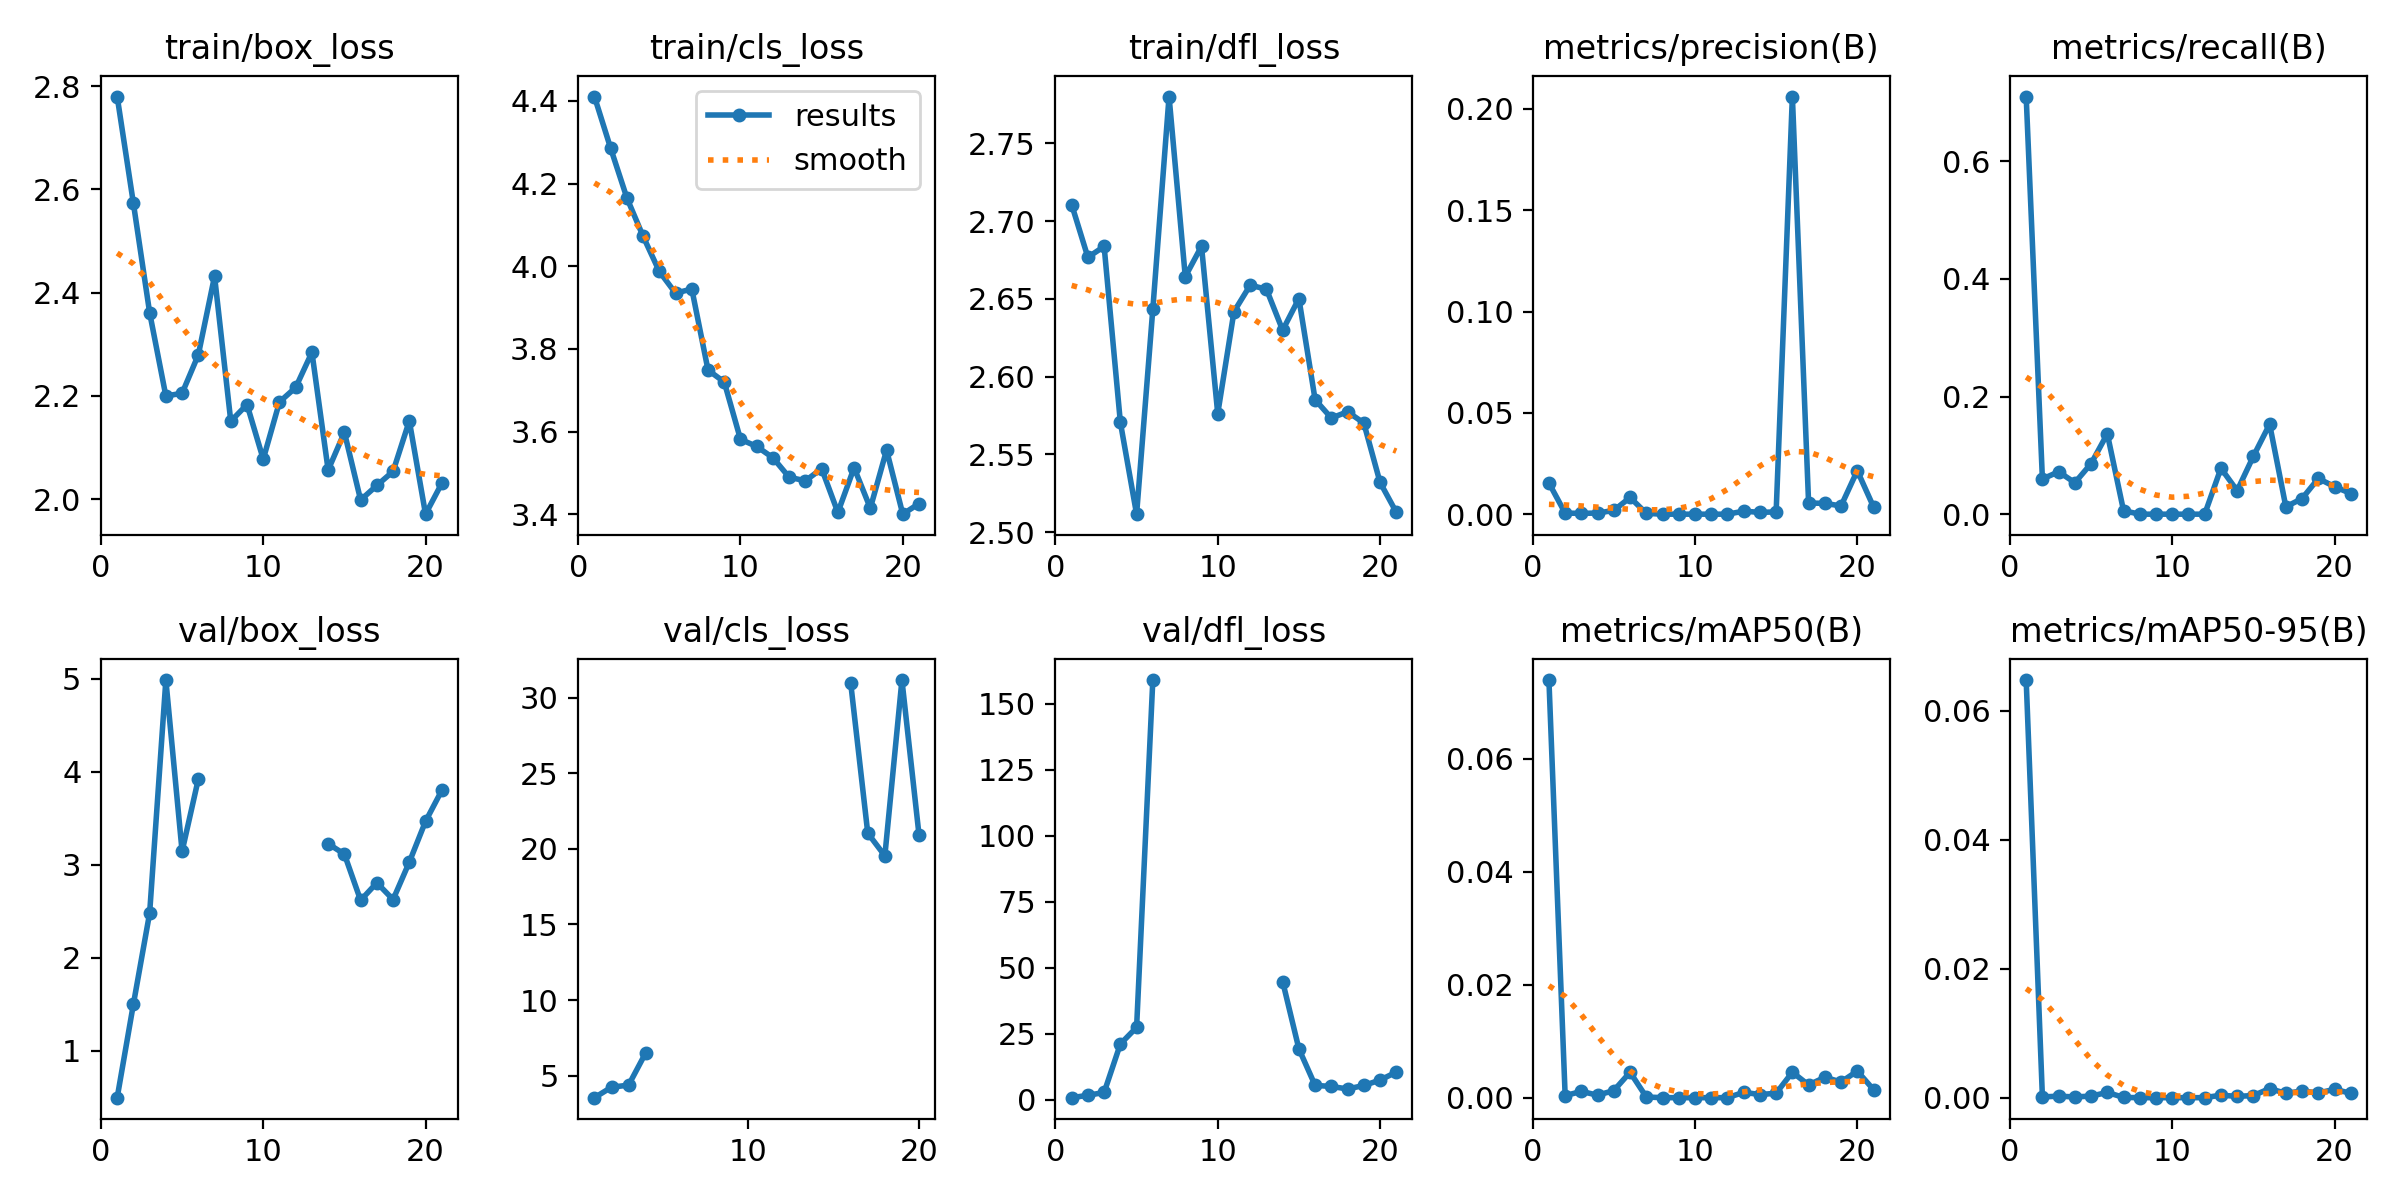

Source data for this figure (header and first rows):
epoch, time, train/box_loss, train/cls_loss, train/dfl_loss, metrics/precision(B), metrics/recall(B), metrics/mAP50(B), metrics/mAP50-95(B), val/box_loss, val/cls_loss, val/dfl_loss, lr/pg0, lr/pg1, lr/pg2
1, 1.13, 2.78, 4.41, 2.711, 0.0154, 0.7101, 0.07391, 0.06474, 0.4956, 3.539, 0.8263, 0.0973, 0.0003, 0.0003
2, 1.726, 2.573, 4.285, 2.677, 0.00053, 0.05972, 0.00036, 0.00011, 1.502, 4.232, 1.723, 0.09369, 0.0006937, 0.0006937
3, 2.339, 2.361, 4.165, 2.684, 0.0004, 0.0722, 0.00111, 0.00024, 2.48, 4.369, 2.808, 0.09008, 0.00108, 0.00108
4, 2.954, 2.2, 4.072, 2.571, 0.00055, 0.0535, 0.00044, 0.00011, 4.988, 6.499, 21.15, 0.08646, 0.00146, 0.00146
5, 3.594, 2.205, 3.987, 2.512, 0.00186, 0.08598, 0.00126, 0.00025, 3.146, inf, 27.44, 0.08283, 0.001832, 0.001832
6, 4.346, 2.279, 3.935, 2.643, 0.00825, 0.1367, 0.0045, 0.00081, 3.923, inf, 159, 0.0792, 0.002197, 0.002197
7, 5.124, 2.432, 3.945, 2.78, 0.00041, 0.00588, 0.00012, 4e-05, nan, nan, nan, 0.07555, 0.002554, 0.002554
8, 5.71, 2.151, 3.749, 2.664, 0, 0, 0, 0, nan, nan, nan, 0.0719, 0.002905, 0.002905
9, 6.377, 2.183, 3.72, 2.684, 0, 0, 0, 0, nan, nan, nan, 0.06825, 0.003248, 0.003248
10, 6.964, 2.077, 3.581, 2.576, 0, 0, 0, 0, nan, nan, nan, 0.06458, 0.003584, 0.003584
11, 7.551, 2.188, 3.564, 2.642, 0, 0, 0, 0, nan, nan, nan, 0.06091, 0.003913, 0.003913
12, 8.145, 2.216, 3.537, 2.659, 0, 0, 0, 0, nan, nan, nan, 0.05723, 0.004235, 0.004235
13, 9.631, 2.284, 3.49, 2.656, 0.00148, 0.07808, 0.00094, 0.00039, nan, nan, nan, 0.05355, 0.004549, 0.004549
14, 11.24, 2.056, 3.481, 2.63, 0.0009, 0.04001, 0.00056, 0.0002, 3.227, inf, 44.79, 0.04986, 0.004856, 0.004856
15, 12.82, 2.129, 3.511, 2.65, 0.00111, 0.0985, 0.00078, 0.00033, 3.115, inf, 19.31, 0.04616, 0.005157, 0.005157
16, 14.48, 1.998, 3.405, 2.585, 0.2061, 0.153, 0.00451, 0.00141, 2.619, 30.99, 5.479, 0.04245, 0.00545, 0.00545
17, 16.12, 2.026, 3.513, 2.573, 0.0055, 0.01255, 0.00225, 0.00067, 2.807, 21.04, 5.077, 0.03874, 0.005735, 0.005735
18, 17.67, 2.054, 3.415, 2.577, 0.00534, 0.02658, 0.00361, 0.00104, 2.627, 19.54, 4.121, 0.03501, 0.006014, 0.006014
19, 19.04, 2.152, 3.555, 2.57, 0.00406, 0.06071, 0.00278, 0.00072, 3.029, 31.18, 5.444, 0.03129, 0.006285, 0.006285
20, 20.09, 1.971, 3.401, 2.532, 0.02146, 0.04684, 0.00471, 0.0013, 3.468, 20.92, 7.491, 0.02755, 0.006549, 0.006549
21, 21.47, 2.031, 3.426, 2.513, 0.0036, 0.03508, 0.00142, 0.00068, 3.801, inf, 10.49, 0.02381, 0.006806, 0.006806
